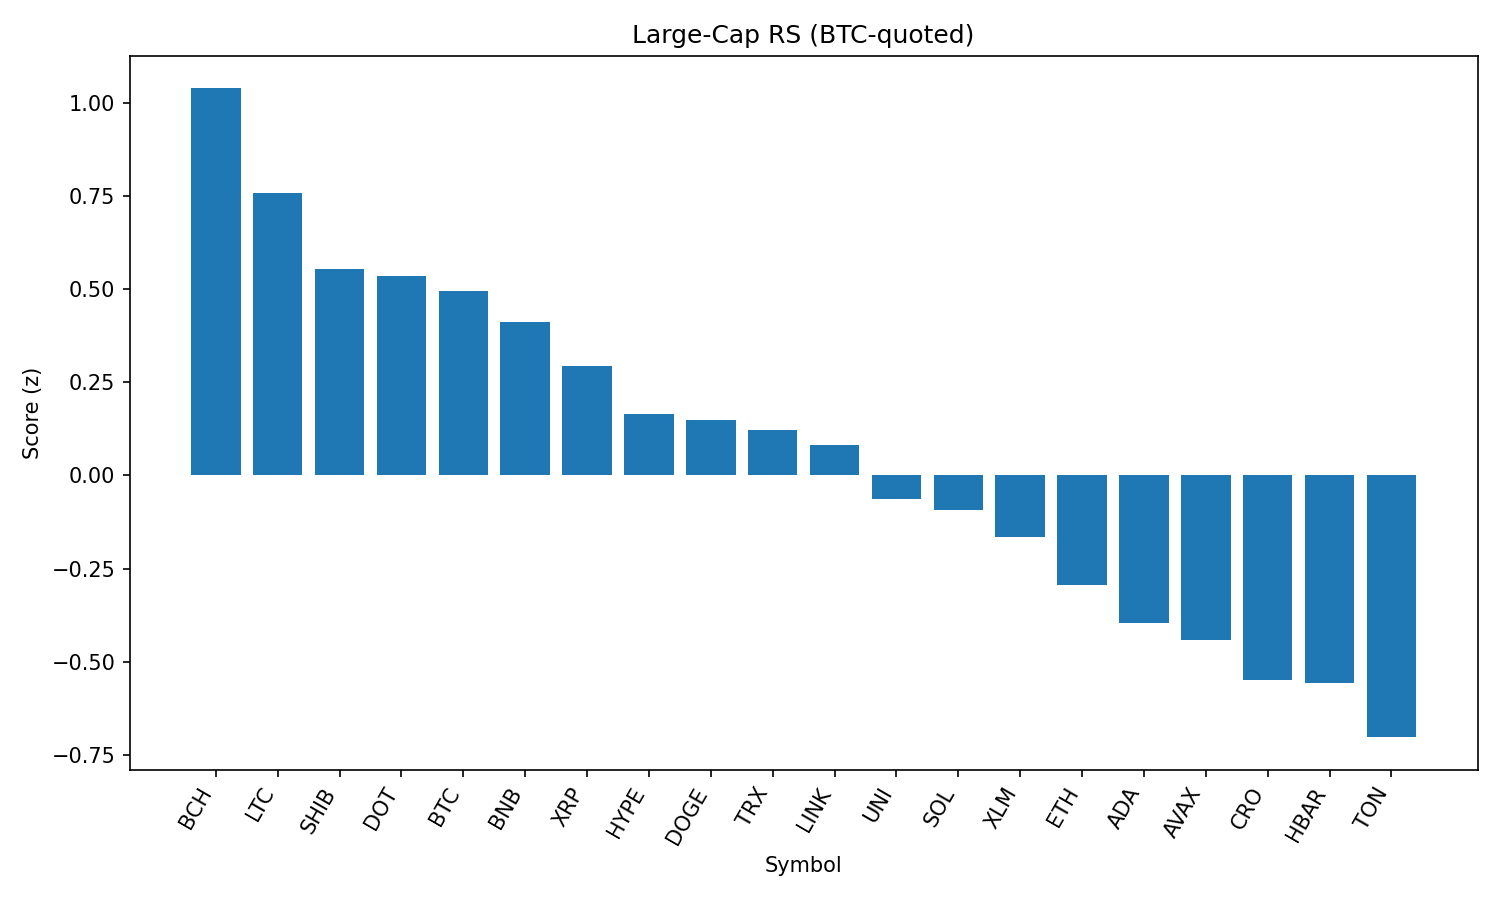

Values plotted in this chart, from the file beside it:
rank, name, symbol, price_btc, price_usd, pct_1h_btc, pct_24h_btc, pct_7d_btc, market_cap_rank, market_cap_usd, volume_usd, score
1, Bitcoin Cash, BCH, 0.004885, 536.8, 0.6148, -0.9685, -1.914, 21, 10680242692, 263054759, 1.038
2, Litecoin, LTC, 0.001002, 110.2, 0.3061, -0.2004, -2.674, 27, 8383366826, 514832182, 0.7587
3, Shiba Inu, SHIB, 1.11018e-10, 1.22e-05, 0.1157, -0.2482, 1.038, 30, 7174308249, 195017043, 0.5534
4, Polkadot, DOT, 3.458e-05, 3.8, 0.1634, -0.9499, 1.737, 34, 5771593679, 386354061, 0.535
5, Bitcoin, BTC, 1.0, 109887, 0.0, 0.0, 0.0, 1, 2186102760632, 39814557890, 0.4959
6, BNB, BNB, 0.007785, 855.5, -0.1826, 1.43, 3.234, 5, 118996761233, 1655800819, 0.4109
7, XRP, XRP, 2.609e-05, 2.87, 0.02154, -1.817, 2.891, 3, 170190864966, 6648375934, 0.2931
8, Hyperliquid, HYPE, 0.000403, 44.29, 0.2092, -5.088, 8.613, 17, 11990579810, 402069927, 0.1658
9, Dogecoin, DOGE, 1.95e-06, 0.2138, -0.1071, -1.558, 1.037, 9, 32146890113, 1884180899, 0.1482
10, TRON, TRX, 3.09e-06, 0.3396, -0.2655, 0.07069, -2.277, 10, 32141384699, 792260813, 0.1225
11, Chainlink, LINK, 0.0002125, 23.35, -0.3846, 0.9979, -4.151, 13, 15788634085, 2879679979, 0.08047
12, Uniswap, UNI, 8.711e-05, 9.57, -0.239, -1.651, -5.568, 35, 5739698222, 323349615, -0.06319
13, Solana, SOL, 0.001886, 207.2, -0.5768, 0.1079, 15.84, 6, 111726454744, 13123690909, -0.0925
14, Stellar, XLM, 3.31e-06, 0.3636, -0.2874, -2.062, -5.149, 20, 11405403493, 328026953, -0.1637
15, Ethereum, ETH, 0.03947, 4337, -0.4151, -2.812, 2.822, 2, 522522936932, 31826713065, -0.2925
16, Cardano, ADA, 7.47e-06, 0.8205, -0.4416, -2.741, -1.617, 11, 29898239586, 1687000390, -0.3951
17, Avalanche, AVAX, 0.000216, 23.74, -0.7193, -0.6902, 5.971, 22, 10006047693, 766074730, -0.442
18, Cronos, CRO, 2.68e-06, 0.2949, -0.07988, -14.08, 107.1, 23, 9873711527, 1525535295, -0.5495
19, Hedera, HBAR, 2.08e-06, 0.2283, -0.6605, -1.891, -1.067, 24, 9667397939, 329478668, -0.5552
20, Toncoin, TON, 2.776e-05, 3.05, -0.8615, -0.884, -4.903, 29, 7822799584, 296334112, -0.702
21, Sui, SUI, 3e-05, 3.3, -1.302, -2.726, -1.725, 19, 11562194603, 1146028630, -1.404
